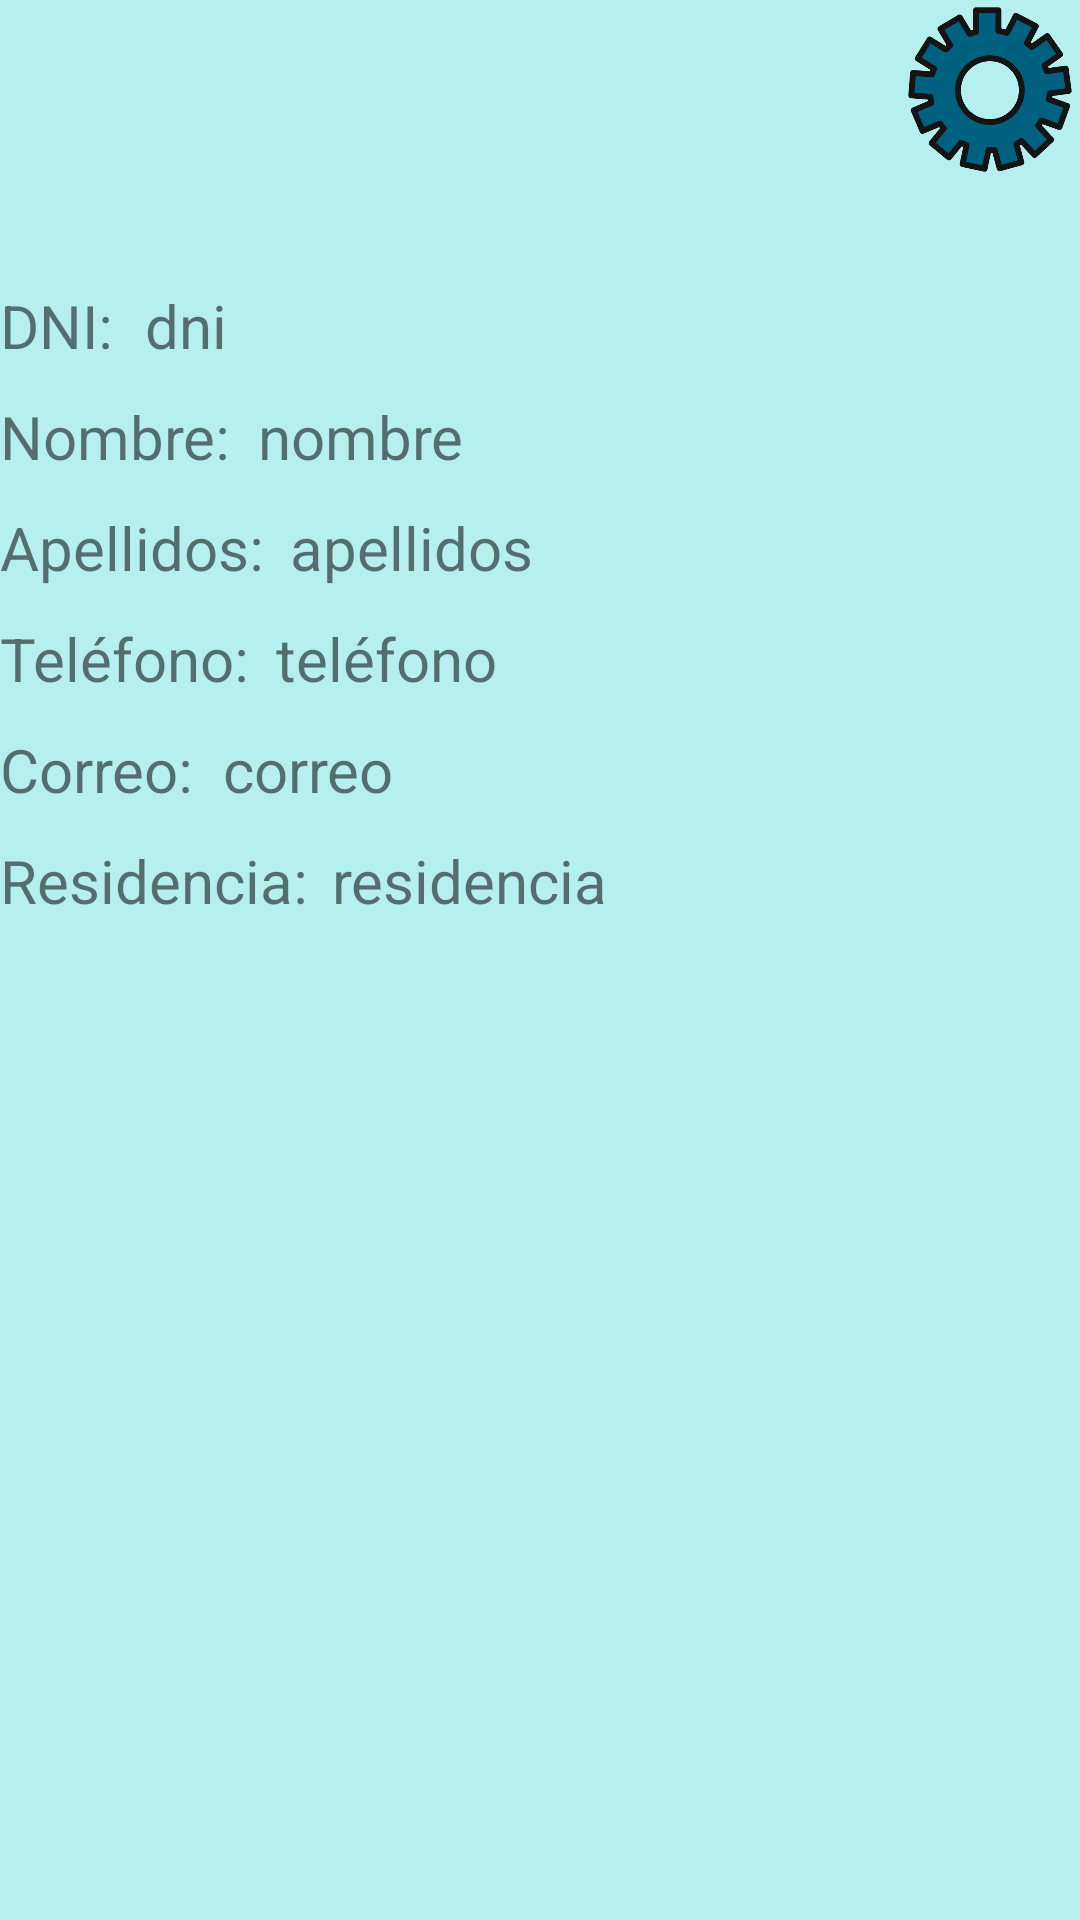

Reconstruct the res/layout file that produces this screen, plus the resources it refers to.
<!-- AndroidManifest.xml: application theme Theme.Tienda_higiene_mascotas -->
<!-- res/layout/info_clientes.xml -->
<?xml version="1.0" encoding="utf-8"?>
<ScrollView xmlns:android="http://schemas.android.com/apk/res/android"
    android:layout_width="match_parent"
    android:layout_height="match_parent"
    xmlns:app="http://schemas.android.com/apk/res-auto"
    xmlns:tools="http://schemas.android.com/tools"
    android:background="#B6F0EE">

    <androidx.constraintlayout.widget.ConstraintLayout
        android:layout_width="match_parent"
        android:layout_height="match_parent"
        android:orientation="vertical">

        <LinearLayout
            android:id="@+id/linearLayout"
            android:layout_width="0dp"
            android:layout_height="wrap_content"
            android:orientation="horizontal"
            app:layout_constraintEnd_toEndOf="parent"
            app:layout_constraintStart_toStartOf="parent"
            app:layout_constraintTop_toTopOf="parent"
            tools:ignore="MissingConstraints">

            <GridLayout
                android:layout_width="match_parent"
                android:layout_height="match_parent"
                android:columnCount="6"
                android:rowCount="1">

                <ImageView
                    android:id="@+id/logoTiendaLogin"
                    android:layout_width="80dp"
                    android:layout_height="80dp"
                    android:src="@drawable/logo_tienda_mascotas"
                    tools:ignore="MissingConstraints"
                    android:layout_column="0"
                    android:layout_row="0"/>


                <ImageButton
                    android:id="@+id/ruedaAjustesInicio"
                    android:layout_width="60dp"
                    android:layout_height="60dp"
                    android:layout_row="0"
                    android:layout_column="5"
                    android:background="#00000000"
                    android:scaleType="centerCrop"
                    android:src="@drawable/ajustes_tienda_mascotas"
                    tools:ignore="MissingConstraints,SpeakableTextPresentCheck"
                    tools:layout_editor_absoluteX="325dp"
                    tools:layout_editor_absoluteY="88dp" />

            </GridLayout>

        </LinearLayout>

        <LinearLayout
            android:id="@+id/linearDNI"
            android:layout_width="0dp"
            android:layout_height="wrap_content"
            android:orientation="horizontal"
            app:layout_constraintEnd_toEndOf="parent"
            app:layout_constraintStart_toStartOf="parent"
            app:layout_constraintTop_toBottomOf="@id/linearLayout"
            tools:ignore="MissingConstraints"
            android:weightSum="50"
            android:layout_marginTop="15dp">

            <TextView
                android:layout_width="wrap_content"
                android:layout_height="wrap_content"
                android:text="DNI: "
                android:textSize="20sp"
                android:layout_weight="1"/>

            <TextView
                android:id="@+id/dni_infocliente"
                android:layout_width="wrap_content"
                android:layout_height="wrap_content"
                android:text="dni"
                android:textSize="20sp"
                android:layout_weight="1"/>

        </LinearLayout>

        <LinearLayout
            android:id="@+id/linearNombre"
            android:layout_width="0dp"
            android:layout_height="wrap_content"
            android:orientation="horizontal"
            app:layout_constraintEnd_toEndOf="parent"
            app:layout_constraintStart_toStartOf="parent"
            app:layout_constraintTop_toBottomOf="@id/linearDNI"
            tools:ignore="MissingConstraints"
            android:weightSum="50"
            android:layout_marginTop="10dp">

            <TextView
                android:layout_width="wrap_content"
                android:layout_height="wrap_content"
                android:text="Nombre: "
                android:textSize="20sp"
                android:layout_weight="1"/>

            <TextView
                android:id="@+id/nombre_infocliente"
                android:layout_width="wrap_content"
                android:layout_height="wrap_content"
                android:text="nombre"
                android:textSize="20sp"
                android:layout_weight="1"/>

        </LinearLayout>

        <LinearLayout
            android:id="@+id/linearApellidos"
            android:layout_width="0dp"
            android:layout_height="wrap_content"
            android:orientation="horizontal"
            app:layout_constraintEnd_toEndOf="parent"
            app:layout_constraintStart_toStartOf="parent"
            app:layout_constraintTop_toBottomOf="@id/linearNombre"
            tools:ignore="MissingConstraints"
            android:weightSum="50"
            android:layout_marginTop="10dp">

            <TextView
                android:layout_width="wrap_content"
                android:layout_height="wrap_content"
                android:text="Apellidos: "
                android:textSize="20sp"
                android:layout_weight="1"/>

            <TextView
                android:id="@+id/apellidos_infocliente"
                android:layout_width="wrap_content"
                android:layout_height="wrap_content"
                android:text="apellidos"
                android:textSize="20sp"
                android:layout_weight="1"/>

        </LinearLayout>

        <LinearLayout
            android:id="@+id/linearTelefono"
            android:layout_width="0dp"
            android:layout_height="wrap_content"
            android:orientation="horizontal"
            app:layout_constraintEnd_toEndOf="parent"
            app:layout_constraintStart_toStartOf="parent"
            app:layout_constraintTop_toBottomOf="@id/linearApellidos"
            tools:ignore="MissingConstraints"
            android:weightSum="50"
            android:layout_marginTop="10dp">

            <TextView
                android:layout_width="wrap_content"
                android:layout_height="wrap_content"
                android:text="Teléfono: "
                android:textSize="20sp"
                android:layout_weight="1"/>

            <TextView
                android:id="@+id/telefono_infocliente"
                android:layout_width="wrap_content"
                android:layout_height="wrap_content"
                android:text="teléfono"
                android:textSize="20sp"
                android:layout_weight="1"/>

        </LinearLayout>

        <LinearLayout
            android:id="@+id/linearCorreo"
            android:layout_width="0dp"
            android:layout_height="wrap_content"
            android:orientation="horizontal"
            app:layout_constraintEnd_toEndOf="parent"
            app:layout_constraintStart_toStartOf="parent"
            app:layout_constraintTop_toBottomOf="@id/linearTelefono"
            tools:ignore="MissingConstraints"
            android:weightSum="50"
            android:layout_marginTop="10dp">

            <TextView
                android:layout_width="wrap_content"
                android:layout_height="wrap_content"
                android:text="Correo: "
                android:textSize="20sp"
                android:layout_weight="1"/>

            <TextView
                android:id="@+id/correo_infocliente"
                android:layout_width="wrap_content"
                android:layout_height="wrap_content"
                android:text="correo"
                android:textSize="20sp"
                android:layout_weight="1"/>

        </LinearLayout>

        <LinearLayout
            android:id="@+id/linearResidencia"
            android:layout_width="0dp"
            android:layout_height="wrap_content"
            android:orientation="horizontal"
            app:layout_constraintEnd_toEndOf="parent"
            app:layout_constraintStart_toStartOf="parent"
            app:layout_constraintTop_toBottomOf="@id/linearCorreo"
            tools:ignore="MissingConstraints"
            android:weightSum="50"
            android:layout_marginTop="10dp">

            <TextView
                android:layout_width="wrap_content"
                android:layout_height="wrap_content"
                android:text="Residencia: "
                android:textSize="20sp"
                android:layout_weight="1"/>

            <TextView
                android:id="@+id/residencia_infocliente"
                android:layout_width="wrap_content"
                android:layout_height="wrap_content"
                android:text="residencia"
                android:textSize="20sp"
                android:layout_weight="1"/>

        </LinearLayout>

        <ListView
            android:id="@+id/listView_mascotas"
            android:layout_width="0dp"
            android:layout_height="175dp"
            app:layout_constraintEnd_toEndOf="parent"
            app:layout_constraintHorizontal_bias="0.0"
            app:layout_constraintStart_toStartOf="parent"
            app:layout_constraintTop_toBottomOf="@+id/linearResidencia"
            android:layout_marginTop="30dp"/>

    </androidx.constraintlayout.widget.ConstraintLayout>

</ScrollView>
<!-- resources referenced by this layout -->
<resources>
  <!-- drawable ajustes_tienda_mascotas: png bitmap (drawable, 39741 bytes) -->
  <style name="Theme.Tienda_higiene_mascotas" parent="android:Theme.Material.Light.NoActionBar" />
</resources>
